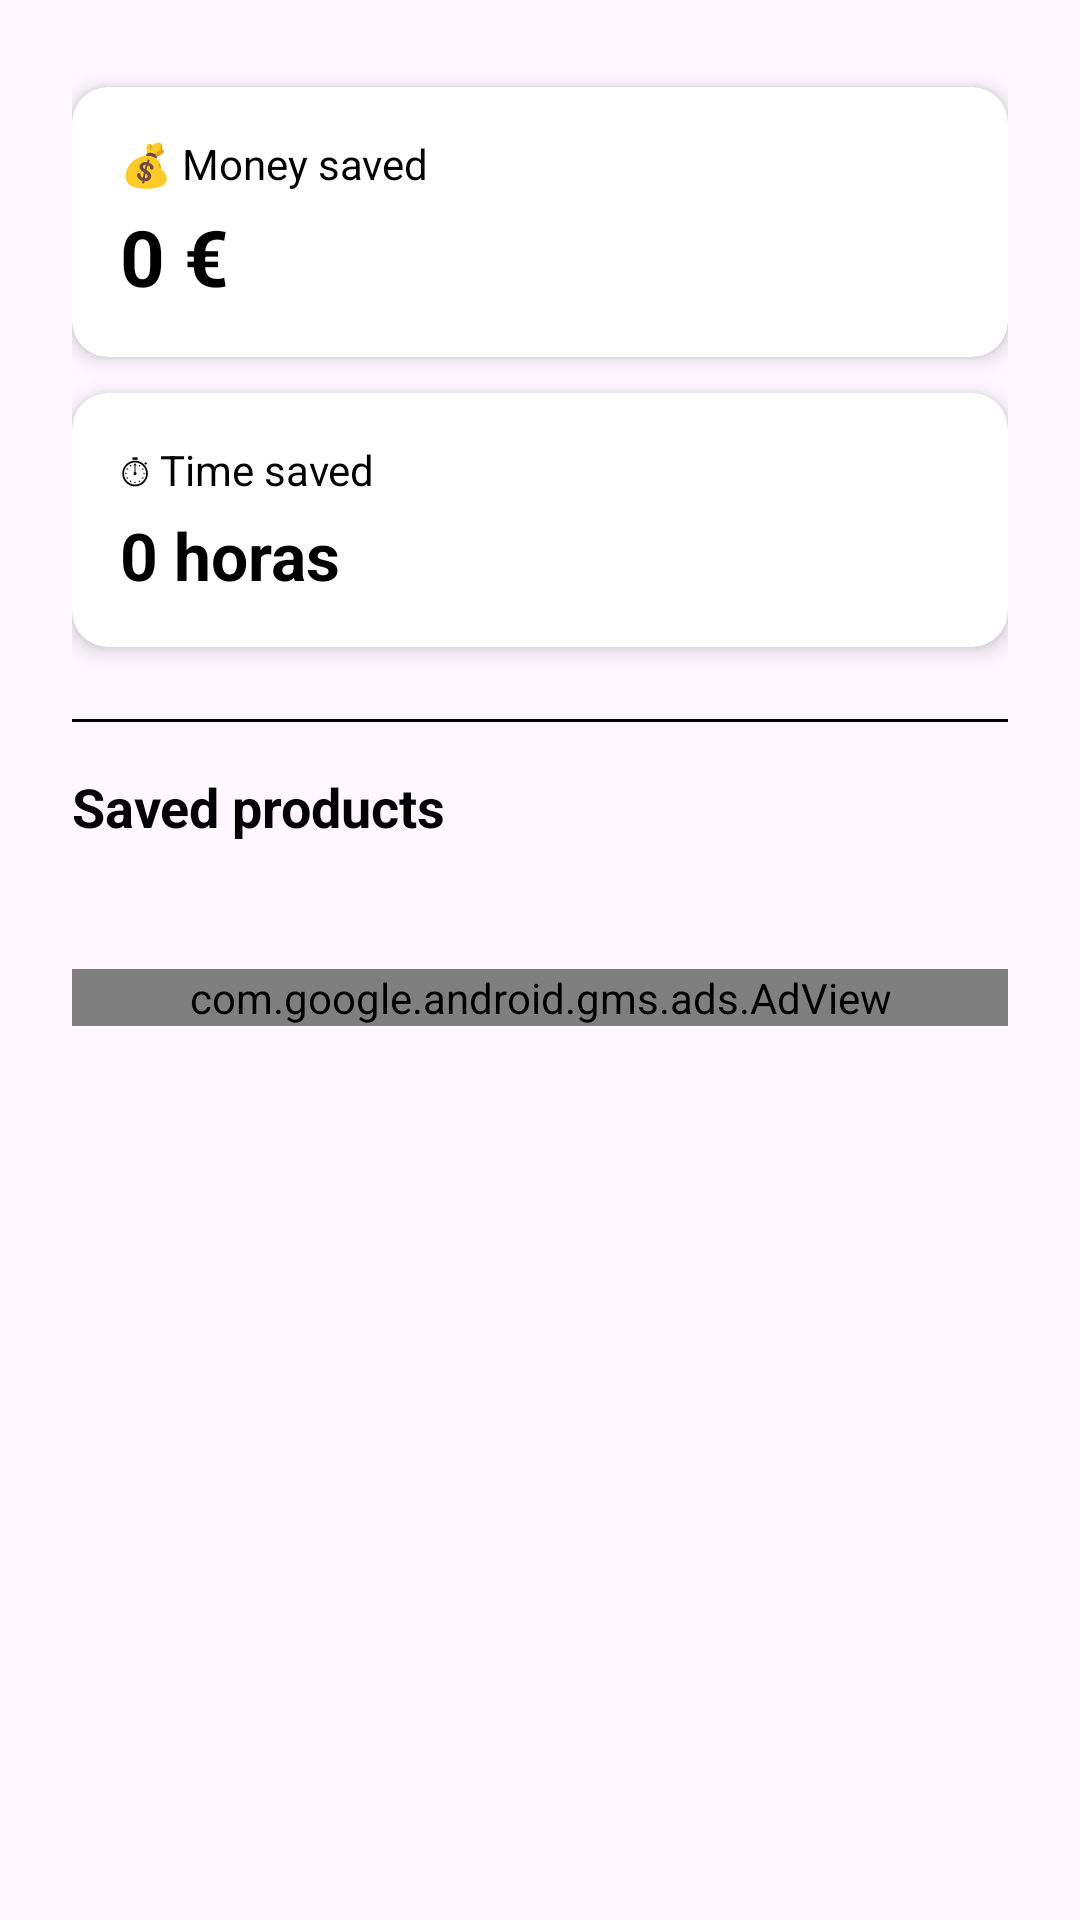

Android layout source for this screen:
<!-- AndroidManifest.xml: application theme Theme.TimeCostCalculator -->
<!-- res/layout/home_fragment.xml -->
<?xml version="1.0" encoding="utf-8"?>
<ScrollView
    android:id="@+id/rootLayout"
    xmlns:android="http://schemas.android.com/apk/res/android"
    xmlns:app="http://schemas.android.com/apk/res-auto"
    android:layout_width="match_parent"
    android:layout_height="match_parent"
    android:padding="24dp"
    android:fitsSystemWindows="true">

    <LinearLayout
        android:orientation="vertical"
        android:layout_width="match_parent"
        android:layout_height="wrap_content">

    
    <androidx.cardview.widget.CardView
        xmlns:app="http://schemas.android.com/apk/res-auto"
        android:layout_width="match_parent"
        android:layout_height="wrap_content"
        android:layout_marginTop="5dp"

        app:cardCornerRadius="12dp"
        app:cardElevation="4dp">

        <LinearLayout
            android:layout_width="match_parent"
            android:layout_height="wrap_content"
            android:orientation="vertical"
            android:padding="16dp">

            <TextView
                android:layout_width="wrap_content"
                android:layout_height="wrap_content"
                android:text="@string/saved_money"
                android:textSize="14sp"
                android:textColor="@color/black"/>

            <TextView
                android:id="@+id/tvSavedMoney"
                android:layout_width="wrap_content"
                android:layout_height="wrap_content"
                android:text="0 €"
                android:textSize="26sp"
                android:textStyle="bold"
                android:layout_marginTop="4dp"
                android:textColor="@color/black"/>

        </LinearLayout>
    </androidx.cardview.widget.CardView>

    <androidx.cardview.widget.CardView
        android:id="@+id/cardRemainingMoney"
        xmlns:app="http://schemas.android.com/apk/res-auto"
        android:layout_width="match_parent"
        android:layout_height="wrap_content"
        android:layout_marginTop="16dp"
        android:visibility="gone"
        app:cardCornerRadius="12dp"
        app:cardElevation="4dp">

        <LinearLayout
            android:layout_width="match_parent"
            android:layout_height="wrap_content"
            android:orientation="vertical"
            android:padding="16dp">

            <TextView
                android:layout_width="wrap_content"
                android:layout_height="wrap_content"
                android:text="@string/remaining_money"
                android:textSize="14sp"
                android:textColor="@color/black"/>

            <TextView
                android:id="@+id/tvRemainingMoney"
                android:layout_width="wrap_content"
                android:layout_height="wrap_content"
                android:text="0 €"
                android:textSize="26sp"
                android:textStyle="bold"
                android:layout_marginTop="8dp"
                android:textColor="@color/black"/>
        </LinearLayout>
    </androidx.cardview.widget.CardView>



    <androidx.cardview.widget.CardView
        android:layout_width="match_parent"
        android:layout_height="wrap_content"
        android:layout_marginTop="12dp"
        android:layout_marginBottom="8dp"
        app:cardCornerRadius="12dp"
        app:cardElevation="4dp">

        <LinearLayout
            android:layout_width="match_parent"
            android:layout_height="wrap_content"
            android:orientation="vertical"
            android:padding="16dp">

            <TextView
                android:layout_width="wrap_content"
                android:layout_height="wrap_content"
                android:text="@string/saved_time"
                android:textSize="14sp"
                android:textColor="@color/black"/>

            <TextView
                android:id="@+id/tvSavedTime"
                android:layout_width="wrap_content"
                android:layout_height="wrap_content"
                android:layout_marginTop="4dp"
                android:text="0 horas"
                android:textSize="22sp"
                android:textStyle="bold"
                android:textColor="@color/black"/>

        </LinearLayout>
    </androidx.cardview.widget.CardView>

    <View
        android:layout_width="match_parent"
        android:layout_height="1dp"
        android:background="@color/black"
        android:layout_marginVertical="16dp"/>

    <TextView
        android:id="@+id/tvProductsTitle"
        android:layout_width="wrap_content"
        android:layout_height="wrap_content"
        android:text="@string/saved_products"
        android:textStyle="bold"
        android:textColor="@color/black"
        android:textSize="18sp"/>

    
    <LinearLayout
        android:id="@+id/cardPremiumPromo"
        android:layout_width="match_parent"
        android:layout_height="wrap_content"
        android:layout_marginTop="12dp"
        android:padding="12dp"
        android:orientation="horizontal"
        android:gravity="center_vertical"
        android:background="@drawable/bg_premium_card"
        android:visibility="gone">

        <TextView
            android:id="@+id/btnGoPremium4"
            android:layout_width="wrap_content"
            android:layout_height="wrap_content"
            android:text="⭐"
            android:textSize="20sp"
            android:textStyle="bold"
            android:textColor="@android:color/white"
            android:paddingHorizontal="5dp"
            android:paddingVertical="6dp"/>

        <TextView
            android:layout_width="0dp"
            android:layout_height="wrap_content"
            android:layout_weight="1"
            android:text="@string/text_premium1"
            android:textSize="14sp"
            android:textColor="@color/black"/>

        <TextView
            android:id="@+id/btnGoPremium"
            android:layout_width="wrap_content"
            android:layout_height="wrap_content"
            android:text="PREMIUM"
            android:textStyle="bold"
            android:textColor="@android:color/white"
            android:paddingHorizontal="12dp"
            android:paddingVertical="6dp"
            android:background="@drawable/bg_premium_button"/>
    </LinearLayout>

    <TextView
        android:id="@+id/tvPremium"
        android:layout_width="match_parent"
        android:layout_height="wrap_content"
        android:text="@string/home_premium_warning"
        android:textStyle="italic"
        android:textAlignment="center"
        android:gravity="center_vertical"
        android:textSize="10sp"
        android:layout_marginTop="10dp"
        android:textColor="@color/black"
        android:visibility="gone"/>

    <ScrollView
        android:id="@+id/scrollProducts"
        android:layout_width="match_parent"
        android:layout_height="0dp"
        android:layout_marginTop="10dp"
        android:layout_weight="1">

        <LinearLayout
            android:id="@+id/productsContainer"
            android:layout_width="match_parent"
            android:layout_height="wrap_content"
            android:orientation="vertical"
            android:padding="12dp" />
    </ScrollView>

    <com.google.android.gms.ads.AdView
        android:id="@+id/adView"
        android:layout_width="match_parent"
        android:layout_height="wrap_content"
        android:layout_marginTop="8dp"
        app:adSize="BANNER"
        app:adUnitId="ca-app-pub-6751486812061921/5509887408" />
    </LinearLayout>
</ScrollView>
<!-- resources referenced by this layout -->
<resources>
  <color name="black">#FF000000</color>
  <!-- drawable bg_premium_card (drawable) -->
  <?xml version="1.0" encoding="utf-8"?>
  <shape xmlns:android="http://schemas.android.com/apk/res/android">
      <solid android:color="#FFF3E0"/>
      <corners android:radius="12dp"/>
      <stroke
          android:width="1dp"
          android:color="#FFCC80"/>
  </shape>
  <string name="home_premium_warning">You only have access to the last three products</string>
  <string name="remaining_money">💸 Dinero restante para gastar</string>
  <string name="saved_money">💰 Money saved</string>
  <string name="saved_products">Saved products</string>
  <string name="saved_time">⏱ Time saved</string>
  <string name="text_premium1"> Want to save more products? Go Premium</string>
  <style name="Theme.TimeCostCalculator" parent="Base.Theme.TimeCostCalculator" />
  <style name="Base.Theme.TimeCostCalculator" parent="Theme.Material3.DayNight.NoActionBar">
          
          
      </style>
</resources>
